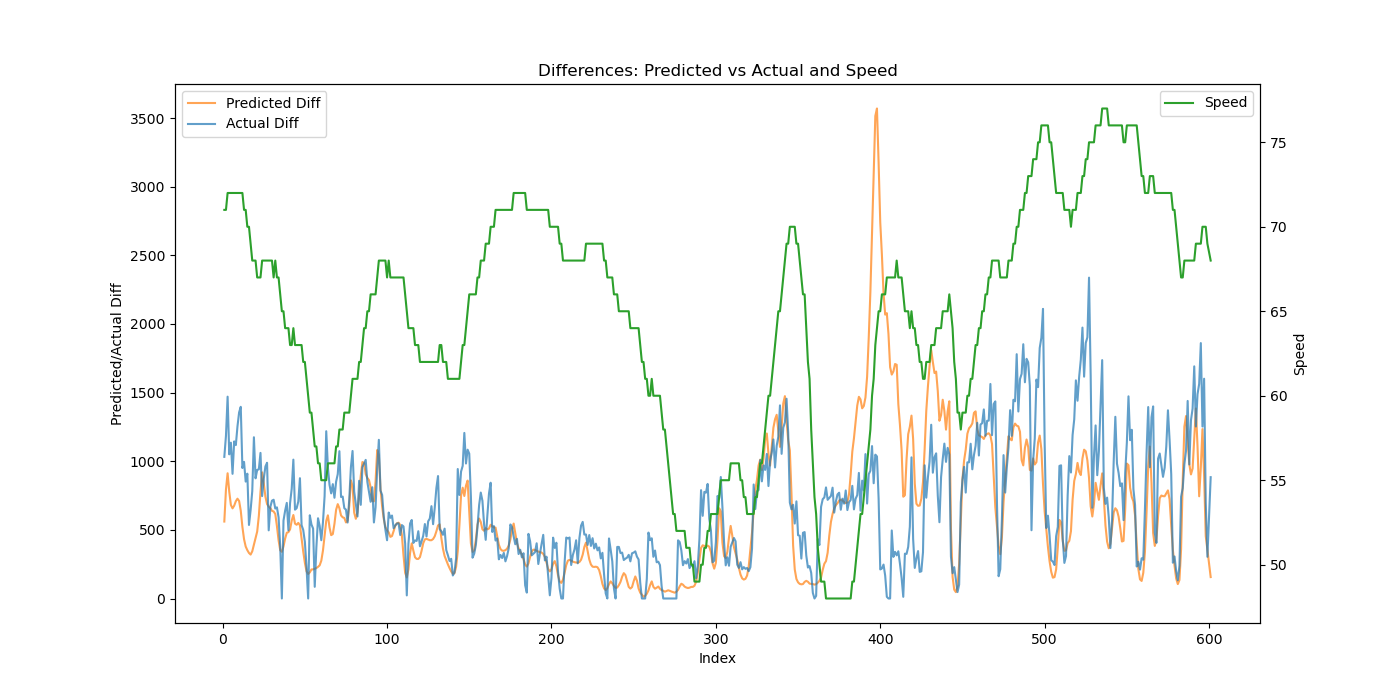

The table this chart was drawn from, first rows:
Speed, Actual, Predicted, Predicted_Diff, Actual_Diff
71, 1032, 680, 560.6, 1032
71, 2217, 1474, 794.3, 1185
72, 3687, 2386, 912.2, 1470
72, 4737, 3165, 778.1, 1050
72, 5872, 3845, 681, 1135
72, 6780, 4502, 656.6, 908.1
72, 7924, 5178, 676.1, 1144
72, 9041, 5887, 708.5, 1117
72, 10295, 6614, 727.1, 1254
72, 11651, 7324, 710.6, 1356
72, 13047, 7964, 639.3, 1396
72, 13998, 8485, 521.7, 950.6
71, 14993, 8917, 432, 995.3
71, 15844, 9296, 378.5, 851.6
70, 16754, 9648, 352, 909.1
70, 17289, 9979, 331.6, 535.7
69, 17934, 10299, 320, 644.7
68, 18716, 10643, 343.8, 782.5
68, 19891, 11034, 391.3, 1175
68, 20766, 11470, 435.9, 875.5
67, 21703, 11958, 488, 937.1
67, 22644, 12559, 601.2, 940.5
67, 23705, 13336, 776.8, 1061
68, 24451, 14255, 918.8, 746
68, 25324, 15093, 838.2, 873.7
68, 26286, 15835, 741.7, 962.0
68, 27275, 16523, 687.9, 988.8
68, 27772, 17192, 669.2, 496.5
68, 28439, 17851, 658.6, 667.2
68, 29152, 18489, 638.5, 712.9
67, 29871, 19123, 634.1, 719.2
68, 30526, 19739, 615.4, 655.3
67, 31190, 20266, 527.4, 663.8
67, 31782, 20691, 424.5, 592.3
66, 32163, 21042, 351.8, 380.7
65, 32163, 21383, 340.3, 0.0
65, 32731, 21762, 379.5, 567.8
64, 33371, 22199, 436.7, 640.2
64, 34067, 22678, 478.8, 696.4
64, 34564, 23161, 483.2, 496.2
63, 35260, 23665, 503.9, 695.9
63, 36059, 24233, 568.1, 799.7
64, 37071, 24841, 608.2, 1011
63, 37718, 25386, 545, 647.1
63, 38376, 25923, 537, 658.1
63, 39082, 26474, 550.8, 706.1
63, 39958, 27006, 532.5, 876.3
63, 40493, 27444, 437.7, 534.4
62, 40992, 27786, 342.1, 499.3
62, 41404, 28046, 259.9, 412.3
61, 41634, 28244, 198.1, 229.7
60, 41634, 28423, 178.6, 0.0
59, 42240, 28613, 190.2, 606.1
59, 42780, 28825, 211.7, 539.3
58, 43289, 29037, 212.1, 509.6
57, 43374, 29253, 216.3, 85.11
57, 43747, 29475, 222.1, 372.7
56, 44331, 29706, 230.6, 584.4
56, 44860, 29948, 241.7, 528.8
55, 45285, 30223, 275.5, 424.4
... 540 more rows
